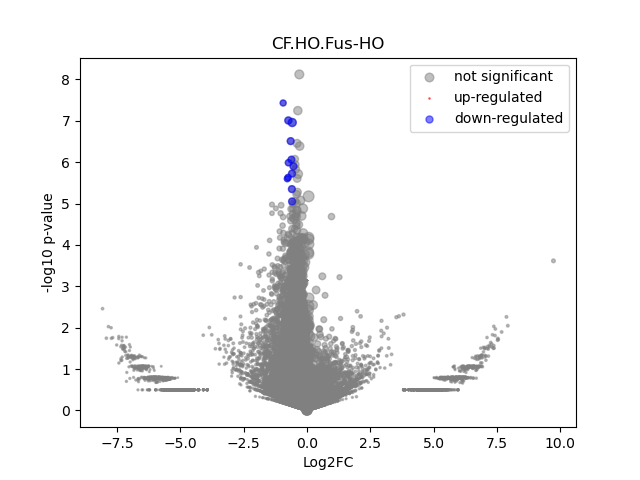

The data file committed next to this chart (first rows):
	gene	expression_1	expression_2	log2FC	-log10 p-val	significant
0	MIR1302-2HG	-1.3096724e-10	-9.458745e-11	5.159479e-07	3.136	0
1	FAM138A	-1.3096724e-10	-9.458745e-11	5.159479e-07	3.136	0
2	OR4F5	-1.3096724e-10	-9.458745e-11	5.159479e-07	3.136	0
3	AL627309.1	0.005645	0.002436	-1.18	0.3014	0
4	AL627309.3	0.002347	-9.458745e-11	-4.613	0.4968	0
5	AL627309.2	-1.3096724e-10	-9.458745e-11	5.159479e-07	3.136	0
6	AL627309.5	0.05604	0.03701	-0.5972	0.6175	0
7	AL627309.4	0.002814	0.005119	0.841	0.2112	0
8	AP006222.2	-1.3096724e-10	-9.458745e-11	5.159479e-07	3.136	0
9	AL732372.1	-1.3096724e-10	-9.458745e-11	5.159479e-07	3.136	0
10	OR4F29	-1.3096724e-10	-9.458745e-11	5.159479e-07	3.136	0
11	AC114498.1	-1.3096724e-10	-9.458745e-11	5.159479e-07	3.136	0
12	OR4F16	-1.3096724e-10	-9.458745e-11	5.159479e-07	3.136	0
13	AL669831.2	-1.3096724e-10	-9.458745e-11	5.159479e-07	3.136	0
14	LINC01409	0.02765	0.06347	1.196	1.504	0
15	FAM87B	-1.3096724e-10	-9.458745e-11	5.159479e-07	3.136	0
16	LINC01128	0.134	0.08106	-0.7241	1.437	0
17	LINC00115	0.015	0.007481	-0.9942	0.4391	0
18	FAM41C	0.003251	0.007119	1.107	0.2849	0
19	AL645608.6	0.003368	-9.458745e-11	-5.116	0.4968	0
20	AL645608.2	0.03098	0.01276	-1.273	0.7261	0
21	AL645608.4	0.004696	-9.458745e-11	-5.584	0.4968	0
22	LINC02593	0.008999	-9.458745e-11	-6.508	1.054	0
23	SAMD11	0.06211	0.05951	-0.06162	0.04935	0
24	NOC2L	0.2652	0.1936	-0.4541	1.322	0
25	KLHL17	0.02618	0.01446	-0.8521	0.542	0
26	PLEKHN1	0.002455	0.004663	0.8983	0.2127	0
27	PERM1	0.002699	-9.458745e-11	-4.807	0.4968	0
28	AL645608.7	0.006559	0.01201	0.8628	0.3205	0
29	HES4	0.4643	0.3969	-0.2264	0.7545	0
30	ISG15	0.2432	0.1608	-0.5968	1.577	0
31	AL645608.1	-1.3096724e-10	-9.458745e-11	5.159479e-07	3.136	0
32	AGRN	0.1923	0.1584	-0.28	0.5579	0
33	AL645608.5	-1.3096724e-10	-9.458745e-11	5.159479e-07	3.136	0
34	AL645608.8	-1.3096724e-10	-9.458745e-11	5.159479e-07	3.136	0
35	RNF223	-1.3096724e-10	-9.458745e-11	5.159479e-07	3.136	0
36	C1orf159	0.02382	0.01923	-0.3075	0.1603	0
37	AL390719.3	-1.3096724e-10	-9.458745e-11	5.159479e-07	3.136	0
38	LINC01342	-1.3096724e-10	-9.458745e-11	5.159479e-07	3.136	0
39	AL390719.2	-1.3096724e-10	-9.458745e-11	5.159479e-07	3.136	0
40	TTLL10-AS1	-1.3096724e-10	-9.458745e-11	5.159479e-07	3.136	0
41	TTLL10	-1.3096724e-10	-9.458745e-11	5.159479e-07	3.136	0
42	TNFRSF18	0.006672	0.01402	1.06	0.3594	0
43	TNFRSF4	-1.3096724e-10	-9.458745e-11	5.159479e-07	3.136	0
44	SDF4	0.9734	0.7643	-0.3489	4.076	0
45	B3GALT6	0.2652	0.1743	-0.6052	2.06	0
46	C1QTNF12	0.01972	0.01503	-0.3893	0.1863	0
47	AL162741.1	-1.3096724e-10	-9.458745e-11	5.159479e-07	3.136	0
48	UBE2J2	0.3053	0.2123	-0.5239	1.925	0
49	LINC01786	0.002167	-9.458745e-11	-4.503	0.4968	0
50	SCNN1D	-1.3096724e-10	0.009573	6.596	1.067	0
51	ACAP3	0.08735	0.09891	0.179	0.2058	0
52	PUSL1	0.1239	0.1216	-0.02655	0.03097	0
53	INTS11	0.1856	0.1608	-0.2069	0.373	0
54	AL139287.1	-1.3096724e-10	-9.458745e-11	5.159479e-07	3.136	0
55	CPTP	0.1076	0.05544	-0.9558	1.77	0
56	TAS1R3	-1.3096724e-10	-9.458745e-11	5.159479e-07	3.136	0
57	DVL1	0.1001	0.0869	-0.204	0.2408	0
58	MXRA8	0.1989	0.1877	-0.08381	0.126	0
59	AURKAIP1	0.8312	0.6499	-0.3549	3.337	0
... 36,541 more rows
